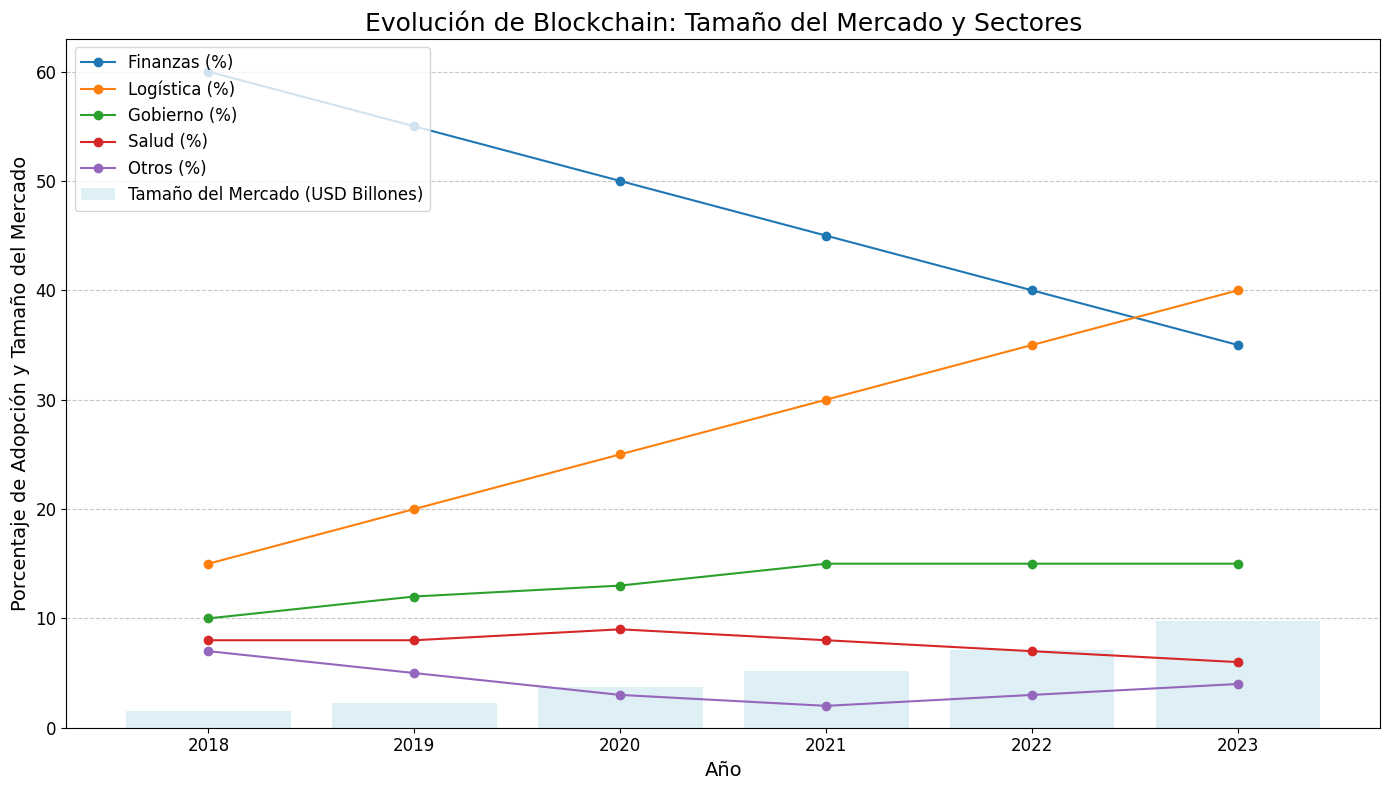

Values plotted in this chart, from the file beside it:
Año, Tamaño del Mercado (USD Billones), Finanzas (%), Logística (%), Gobierno (%), Salud (%), Otros (%)
2018, 1.5, 60, 15, 10, 8, 7
2019, 2.3, 55, 20, 12, 8, 5
2020, 3.7, 50, 25, 13, 9, 3
2021, 5.2, 45, 30, 15, 8, 2
2022, 7.1, 40, 35, 15, 7, 3
2023, 9.8, 35, 40, 15, 6, 4
